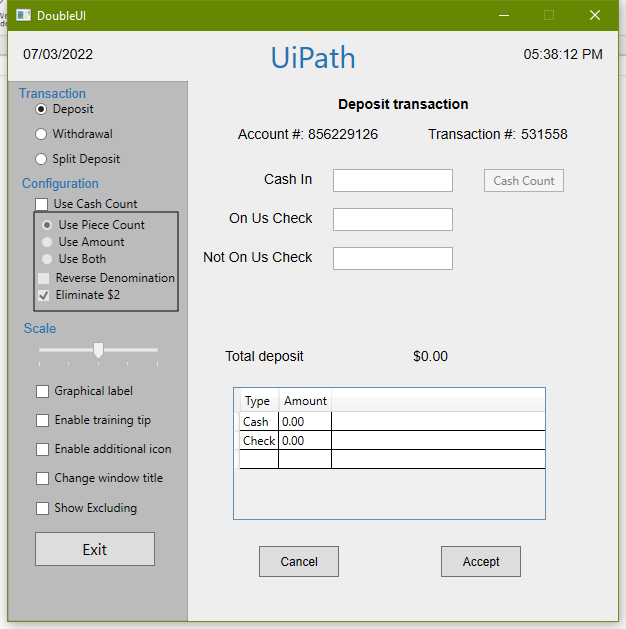
Task: Basics of UI Automation
Workflow: Main

Step 1: Use Application: DoubleUI on the element in window 'DoubleUI' (doubleui.exe)

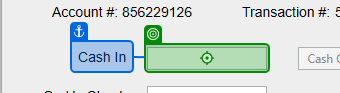
Step 2: type "1000" into 'Cash In'

Step 3: type "200" into 'On Us Check' (no picture)

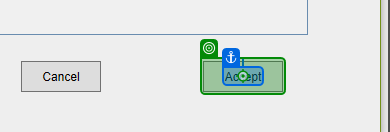
Step 4: click on 'Accept'

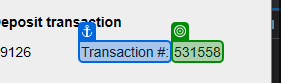
Step 5: get-text from 'Transaction #'